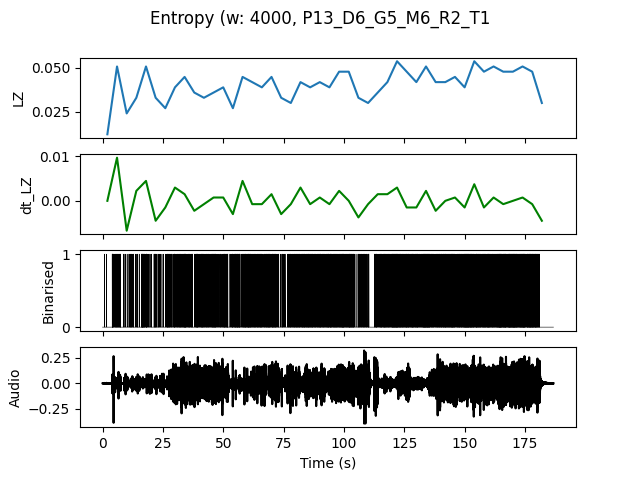

Data behind this chart, as committed beside it:
, t0, LZ, dt_LZ, IOI
0.0, 0.0, 0.01197, 0.0, 2.0
4.0, 4.0, 0.05085, 0.009722, 0.2
8.0, 8.0, 0.02393, -0.006731, 0.4444
12.0, 12.0, 0.03291, 0.002244, 0.4444
16.0, 16.0, 0.05085, 0.004487, 0.2
20.0, 20.0, 0.03291, -0.004487, 0.3333
24.0, 24.0, 0.02692, -0.001496, 0.3636
28.0, 28.0, 0.03889, 0.002991, 0.25
32.0, 32.0, 0.04487, 0.001496, 0.2105
36.0, 36.0, 0.0359, -0.002244, 0.2667
40.0, 40.0, 0.03291, -0.0007479, 0.25
44.0, 44.0, 0.0359, 0.0007479, 0.2353
48.0, 48.0, 0.03889, 0.0007479, 0.2222
52.0, 52.0, 0.02692, -0.002991, 0.25
56.0, 56.0, 0.04487, 0.004487, 0.2
60.0, 60.0, 0.04188, -0.0007479, 0.2222
64.0, 64.0, 0.03889, -0.0007479, 0.2353
68.0, 68.0, 0.04487, 0.001496, 0.2
72.0, 72.0, 0.03291, -0.002991, 0.3636
76.0, 76.0, 0.02991, -0.0007479, 0.2857
80.0, 80.0, 0.04188, 0.002991, 0.2105
84.0, 84.0, 0.03889, -0.0007479, 0.2105
88.0, 88.0, 0.04188, 0.0007479, 0.2222
92.0, 92.0, 0.03889, -0.0007479, 0.2105
96.0, 96.0, 0.04786, 0.002244, 0.1818
100.0, 100.0, 0.04786, 0.0, 0.1818
104.0, 104.0, 0.03291, -0.003739, 0.3333
108.0, 108.0, 0.02991, -0.0007479, 0.4
112.0, 112.0, 0.0359, 0.001496, 0.25
116.0, 116.0, 0.04188, 0.001496, 0.2105
120.0, 120.0, 0.05385, 0.002991, 0.1538
124.0, 124.0, 0.04786, -0.001496, 0.1818
128.0, 128.0, 0.04188, -0.001496, 0.2
132.0, 132.0, 0.05085, 0.002244, 0.1538
136.0, 136.0, 0.04188, -0.002244, 0.2105
140.0, 140.0, 0.04188, 0.0, 0.1739
144.0, 144.0, 0.04487, 0.0007479, 0.1905
148.0, 148.0, 0.03889, -0.001496, 0.1667
152.0, 152.0, 0.05385, 0.003739, 0.16
156.0, 156.0, 0.04786, -0.001496, 0.1818
160.0, 160.0, 0.05085, 0.0007479, 0.1818
164.0, 164.0, 0.04786, -0.0007479, 0.1429
168.0, 168.0, 0.04786, 0.0, 0.1333
172.0, 172.0, 0.05085, 0.0007479, 0.1538
176.0, 176.0, 0.04786, -0.0007479, 0.1481
180.0, 180.0, 0.02991, -0.004487, 0.5714
